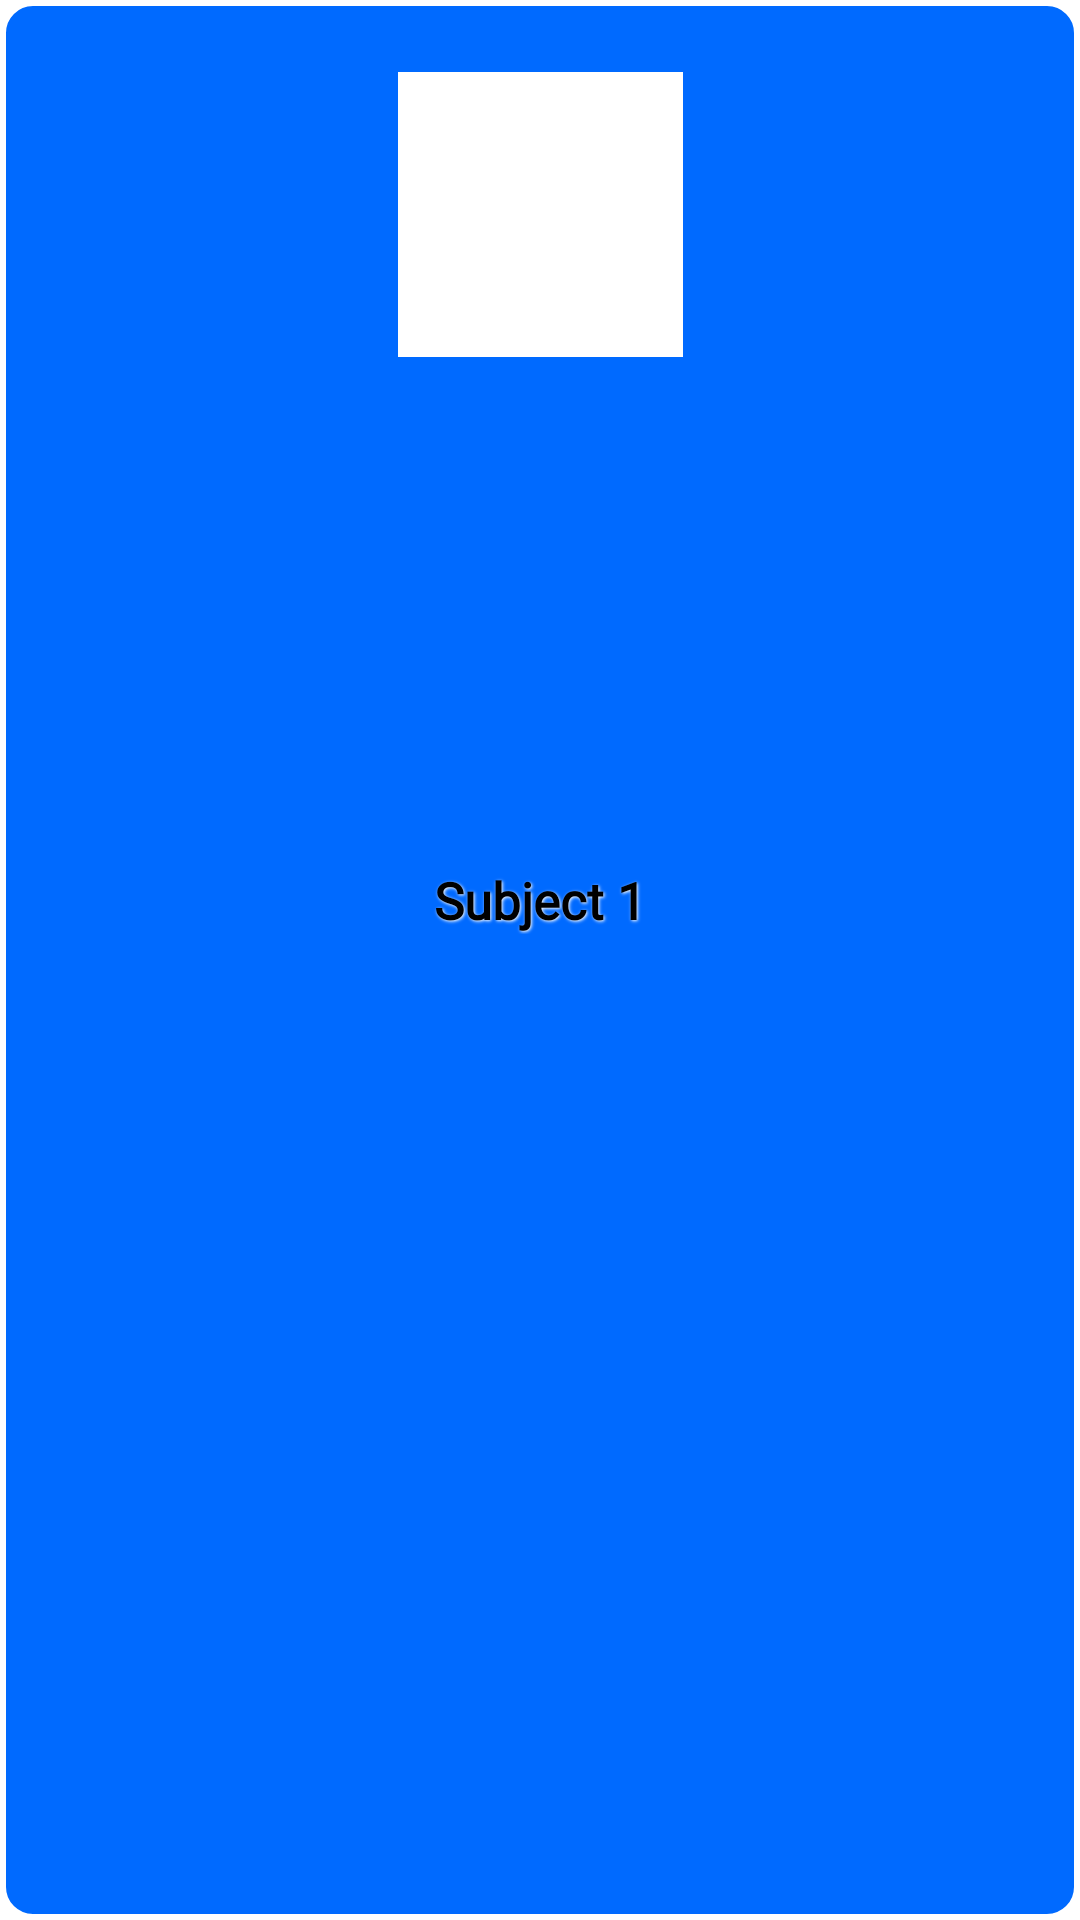

Reconstruct the res/layout file that produces this screen, plus the resources it refers to.
<!-- AndroidManifest.xml: application theme Theme.KGCAI -->
<!-- res/layout/subj_item_layout.xml -->
<?xml version="1.0" encoding="utf-8"?>
<androidx.constraintlayout.widget.ConstraintLayout xmlns:android="http://schemas.android.com/apk/res/android"
    xmlns:app="http://schemas.android.com/apk/res-auto"
    xmlns:tools="http://schemas.android.com/tools"
    android:layout_width="180dp"
    android:layout_height="195dp"
    android:layout_weight="1"
    android:gravity="center"
    android:background="@drawable/round_bg_white_blackcorner"
    >

    <ImageView
        android:id="@+id/subjLogo_itemLayout"
        android:layout_width="95dp"
        android:layout_height="95dp"
        android:layout_marginTop="24dp"
        android:src="@color/white"
        app:layout_constraintEnd_toEndOf="parent"
        app:layout_constraintStart_toStartOf="parent"
        app:layout_constraintTop_toTopOf="parent" />

    <TextView
        android:id="@+id/subjName_itemLayout"
        android:layout_width="match_parent"
        android:layout_height="wrap_content"
        android:layout_marginTop="5dp"
        android:layout_marginBottom="24dp"
        android:shadowDx="1"
        android:shadowDy="1"
        android:shadowRadius="2"
        android:text="Subject 1"
        android:shadowColor="@color/white"
        android:textAlignment="center"
        android:textColor="@color/black"
        android:textSize="17sp"
        android:textStyle="bold"
        android:fontFamily="@font/montserrat"
        app:layout_constraintBottom_toBottomOf="parent"
        app:layout_constraintEnd_toEndOf="parent"
        app:layout_constraintStart_toStartOf="parent"
        app:layout_constraintTop_toBottomOf="@+id/subjLogo_itemLayout"
        app:layout_constraintVertical_bias="0.351" />


</androidx.constraintlayout.widget.ConstraintLayout>
<!-- resources referenced by this layout -->
<resources>
  <color name="black">#FF000000</color>
  <color name="white">#FFFFFFFF</color>
  <!-- drawable round_bg_white_blackcorner (drawable-v24) -->
  <?xml version="1.0" encoding="utf-8"?>
  <shape xmlns:android="http://schemas.android.com/apk/res/android"
      android:shape="rectangle"
      >
      <corners android:radius="10dp"/>
      <stroke android:color="@color/white"
          android:width="2dp"/>
      <solid android:color="@color/blue" />
  
  
  </shape>
  <style name="Theme.KGCAI" parent="Theme.MaterialComponents.Light.NoActionBar">
          
          <item name="colorPrimary">#006AFF</item>
          <item name="colorPrimaryVariant">#2196F3</item>
          <item name="colorOnPrimary">@color/white</item>
          
          <item name="colorSecondary">@color/teal_200</item>
          <item name="colorSecondaryVariant">@color/teal_700</item>
          <item name="colorOnSecondary">@color/black</item>
          
          <item name="android:statusBarColor" tools:targetApi="l">?attr/colorPrimaryVariant</item>
          
      </style>
  <color name="blue">#006AFF</color>
  <color name="teal_200">#FF03DAC5</color>
  <color name="teal_700">#FF018786</color>
</resources>
